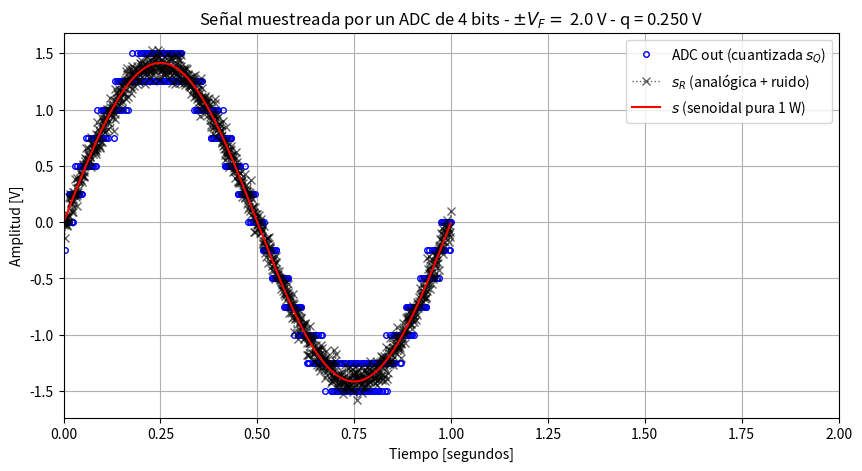
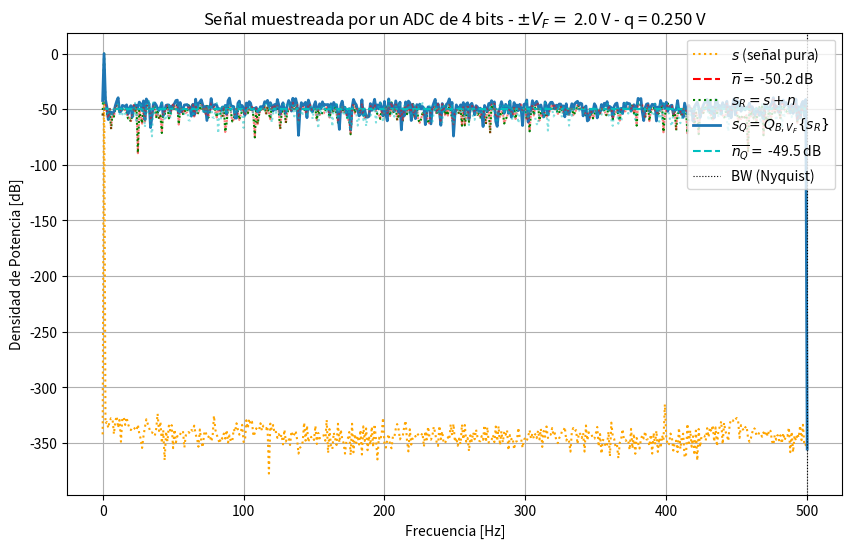
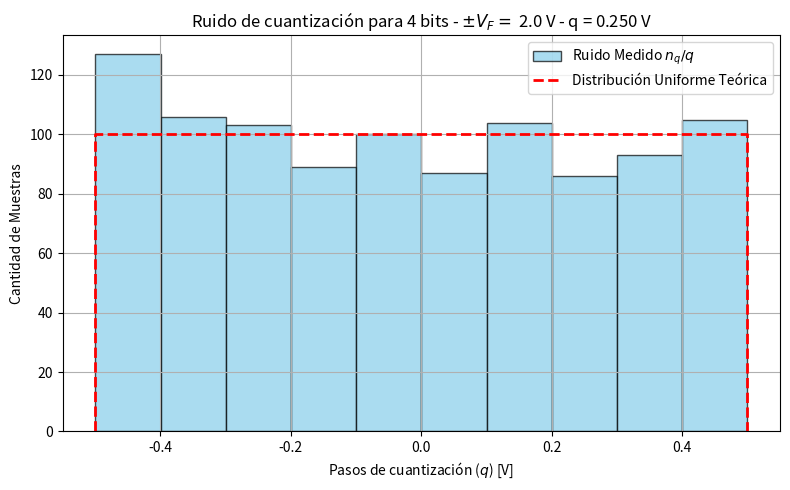

The matplotlib source for these figures, in order:
#!/usr/bin/env python3
# -*- coding: utf-8 -*-
"""
Ejercicio de Cuantización de un ADC (Análisis y Procesamiento de Señales)
Resuelto a partir del esqueleto de Mariano.

Conceptos Clave:
  1. Paso de cuantización: q = 2 * Vf / (2**B)
  2. Proceso de cuantización: srq = np.round(sr / q) * q
  3. Ruido de cuantización: nq = srq - sr  (distribuido uniforme entre -q/2 y +q/2)
  4. Potencia teórica del ruido de cuantización: Pq = q^2 / 12
"""

import numpy as np
import matplotlib.pyplot as plt

#%% Datos de la simulación

fs = 1000.0  # Frecuencia de muestreo (Hz)
N = 1000     # Cantidad de muestras

# Datos del ADC
B = 4        # Cantidad de bits del cuantizador (ej: 4 bits => 16 niveles)
Vf = 2.0     # Rango simétrico de +/- Vf Volts (VFS = 2*Vf = 4V)
q = (2.0 * Vf) / (2**B)  # Paso de cuantización de q Volts

# Datos del ruido
# Potencia del ruido de cuantización uniforme teórica: Pq = q^2 / 12
pot_ruido_cuant = (q**2) / 12.0  # Watts 
kn = 1.0  # Escala de la potencia de ruido analógico
pot_ruido_analog = pot_ruido_cuant * kn 

ts = 1.0 / fs  # Tiempo de muestreo
df = fs / N    # Resolución espectral
tt = np.arange(N) * ts

#%% Experimento:
"""
   Se desea simular el efecto de la cuantización sobre una señal senoidal de 
   frecuencia 1 Hz. La señal "analógica" tiene añadida una cantidad de 
   ruido gaussiano e incorrelado.
"""

# 1. Señal analógica pura (senoidal de 1 Hz y potencia 1 W -> Amplitud = sqrt(2))
analog_sig = np.sqrt(2) * np.sin(2 * np.pi * 1.0 * tt)

# 2. Ruido analógico gaussiano
nn = np.random.normal(loc=0.0, scale=np.sqrt(pot_ruido_analog), size=N)

# 3. Señal analógica de entrada al ADC (con ruido analógico)
sr = analog_sig + nn

# 4. Proceso de Cuantización (Normalizar por q, Redondear y Volver a multiplicar por q)
srq = np.round(sr / q) * q

# 5. Señal de ruido de cuantización
nq = srq - sr

#%% Visualización de resultados

# Cierro ventanas anteriores
plt.close('all')

##################
# 1. Señal temporal
##################

plt.figure(1, figsize=(10, 5))
plt.plot(tt, srq, lw=2, linestyle='', color='blue', marker='o', markersize=4, markerfacecolor='blue', markeredgecolor='blue', fillstyle='none', label='ADC out (cuantizada $s_Q$)')
plt.plot(tt, sr, lw=1, color='black', marker='x', ls='dotted', alpha=0.6, label='$s_R$ (analógica + ruido)')
plt.plot(tt, analog_sig, lw=1.5, color='red', label='$s$ (senoidal pura 1 W)')

plt.title('Señal muestreada por un ADC de {:d} bits - $\pm V_F= $ {:3.1f} V - q = {:3.3f} V'.format(B, Vf, q))
plt.xlabel('Tiempo [segundos]')
plt.ylabel('Amplitud [V]')
plt.xlim([0, 2]) # Muestro los primeros 2 segundos para apreciar los escalones
axes_hdl = plt.gca()
axes_hdl.legend(loc='upper right')
plt.grid(True)

###########
# 2. Espectro de Densidad de Potencia (dB)
###########

plt.figure(2, figsize=(10, 6))
ft_SR = (1/N) * np.fft.fft(sr)
ft_Srq = (1/N) * np.fft.fft(srq)
ft_As = (1/N) * np.fft.fft(analog_sig)
ft_Nq = (1/N) * np.fft.fft(nq)
ft_Nn = (1/N) * np.fft.fft(nn)

# Grilla de sampleo frecuencial
ff = np.linspace(0, (N-1)*df, N)
bfrec = ff <= fs/2

Nnq_mean = np.mean(np.abs(ft_Nq)**2)
nNn_mean = np.mean(np.abs(ft_Nn)**2)

plt.plot(ff[bfrec], 10 * np.log10(2 * np.abs(ft_As[bfrec])**2), color='orange', ls='dotted', label='$s$ (señal pura)')
plt.plot(np.array([ff[bfrec][0], ff[bfrec][-1]]), 10 * np.log10(2 * np.array([nNn_mean, nNn_mean])), '--r', label='$\\overline{n} =$ ' + '{:3.1f} dB'.format(10 * np.log10(2 * nNn_mean)))
plt.plot(ff[bfrec], 10 * np.log10(2 * np.abs(ft_SR[bfrec])**2), ':g', label='$s_R = s + n$')
plt.plot(ff[bfrec], 10 * np.log10(2 * np.abs(ft_Srq[bfrec])**2), lw=2, label='$s_Q = Q_{B,V_F}\\{s_R\\}$')
plt.plot(np.array([ff[bfrec][0], ff[bfrec][-1]]), 10 * np.log10(2 * np.array([Nnq_mean, Nnq_mean])), '--c', label='$\\overline{n_Q} =$ ' + '{:3.1f} dB'.format(10 * np.log10(2 * Nnq_mean)))
plt.plot(ff[bfrec], 10 * np.log10(2 * np.abs(ft_Nn[bfrec])**2), ':r', alpha=0.5)
plt.plot(ff[bfrec], 10 * np.log10(2 * np.abs(ft_Nq[bfrec])**2), ':c', alpha=0.5)
plt.axvline(x=fs/2, color='k', linestyle=':', label='BW (Nyquist)', lw=0.8)

plt.title('Señal muestreada por un ADC de {:d} bits - $\pm V_F= $ {:3.1f} V - q = {:3.3f} V'.format(B, Vf, q))
plt.ylabel('Densidad de Potencia [dB]')
plt.xlabel('Frecuencia [Hz]')
axes_hdl = plt.gca()
axes_hdl.legend(loc='upper right')
plt.grid(True)

#############
# 3. Histograma del Ruido de Cuantización
#############

plt.figure(3, figsize=(8, 5))
bins = 10
plt.hist(nq.flatten() / q, bins=bins, density=False, color='skyblue', edgecolor='black', alpha=0.7, label='Ruido Medido $n_q / q$')
plt.plot(np.array([-1/2, -1/2, 1/2, 1/2]), np.array([0, N/bins, N/bins, 0]), '--r', lw=2, label='Distribución Uniforme Teórica')
plt.title('Ruido de cuantización para {:d} bits - $\pm V_F= $ {:3.1f} V - q = {:3.3f} V'.format(B, Vf, q))
plt.xlabel('Pasos de cuantización ($q$) [V]')
plt.ylabel('Cantidad de Muestras')
plt.legend()
plt.grid(True)

plt.tight_layout()
plt.show()
